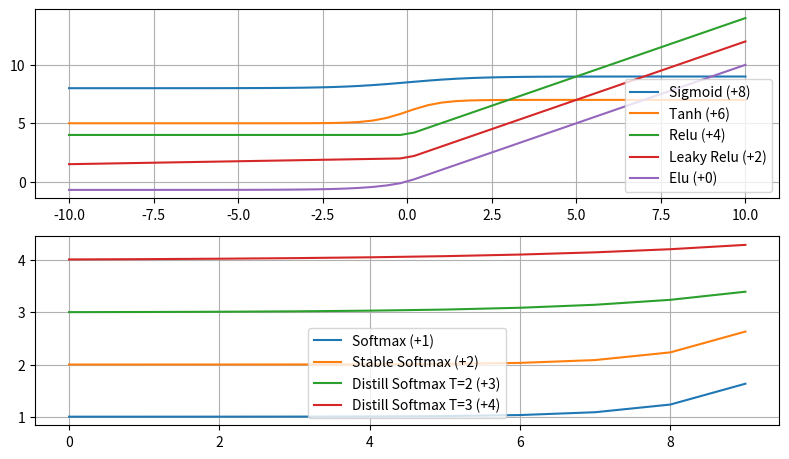

Source code (Python):
import numpy as np


def sigmoid(x: np.ndarray) -> np.ndarray:
    return 1 / (1 + np.exp(-x))


def tanh(x: np.ndarray) -> np.ndarray:
    return (np.exp(x) - np.exp(-x)) / (np.exp(x) + np.exp(-x))


def relu(x: np.ndarray) -> np.ndarray:
    return np.maximum(x, 0)


def leaky_relu(x: np.ndarray, alpha: float = 0.05) -> np.ndarray:
    return np.where(x >= 0, x, x * alpha)


def elu(x: np.ndarray, alpha: float = 0.7) -> np.ndarray:
    return np.where(x >= 0, x, (alpha * (np.exp(x) - 1)))


def softmax(x: np.ndarray) -> np.ndarray:
    es = np.exp(x)
    return es / np.sum(es)


def stable_softmax(x: np.ndarray) -> np.ndarray:
    es = np.exp(x - np.max(x))
    return es / np.sum(es)


def distill_softmax(x: np.ndarray, t: int = 2) -> np.ndarray:
    es = np.exp(x / t)
    return es / np.sum(es)


if __name__ == '__main__':
    import matplotlib.pyplot as plt
    plt.figure(figsize=[9.6, 5.4])

    plt.subplot(211)
    inputs = np.linspace(-10, 10)
    plt.plot(inputs, 8 + sigmoid(inputs), label='Sigmoid (+8)')
    plt.plot(inputs, 6 + tanh(inputs), label='Tanh (+6)')
    plt.plot(inputs, 4 + relu(inputs), label='Relu (+4)')
    plt.plot(inputs, 2 + leaky_relu(inputs), label='Leaky Relu (+2)')
    plt.plot(inputs, 0 + elu(inputs), label='Elu (+0)')
    plt.grid()
    plt.legend()
    # plt.show()

    plt.subplot(212)
    inputs = np.arange(10)
    plt.plot(inputs, 1 + softmax(inputs), label='Softmax (+1)')
    plt.plot(inputs, 2 + stable_softmax(inputs), label='Stable Softmax (+2)')
    plt.plot(inputs, 3 + distill_softmax(inputs, 2), label='Distill Softmax T=2 (+3)')
    plt.plot(inputs, 4 + distill_softmax(inputs, 3), label='Distill Softmax T=3 (+4)')
    plt.grid()
    plt.legend()
    plt.show()
